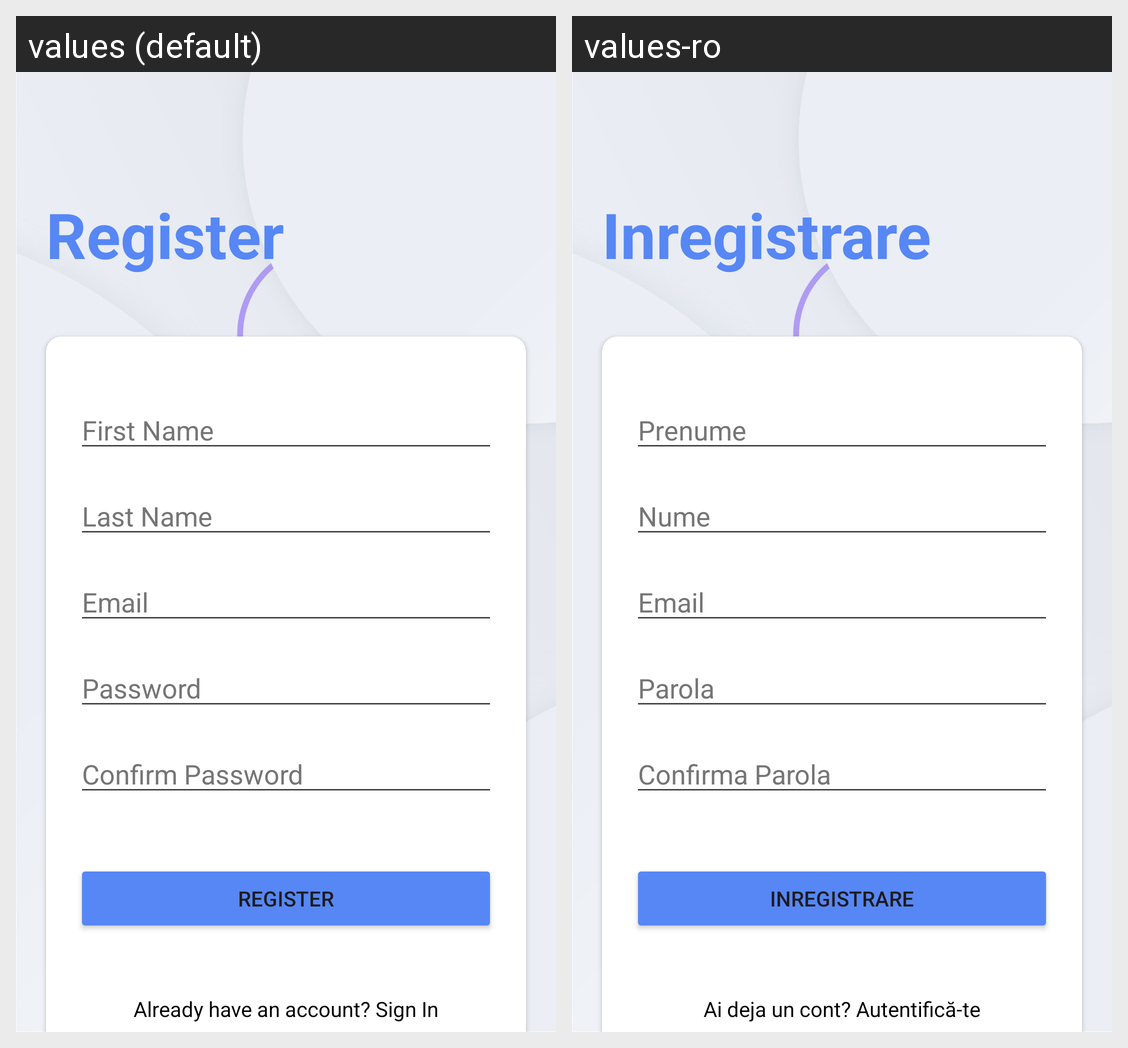

Locale-by-locale string values for the Android screen shown in this grid:
Android screen res/layout/activity_register.xml rendered under 2 locales, left to right: values (default), values-ro. Device: Nexus 5 (rendered at 1080×1920; each locale shown at half size, 540×960, under a caption strip naming it); theme Theme.CocktailsApp.
Strings drawn on this screen, with the default value and each locale's value (text and hints the layout hard-codes, and strings that could not be matched under every locale, appear in the picture but are not listed):

register
  values: Register
  values-ro: Inregistrare

first_name
  values: First Name
  values-ro: Prenume

last_name
  values: Last Name
  values-ro: Nume

email
  values: Email
  values-ro: Email

password
  values: Password
  values-ro: Parola

confirm_password
  values: Confirm Password
  values-ro: Confirma Parola

already_have_an_account_sign_in
  values: Already have an account? Sign In
  values-ro: Ai deja un cont? Autentifică-te
